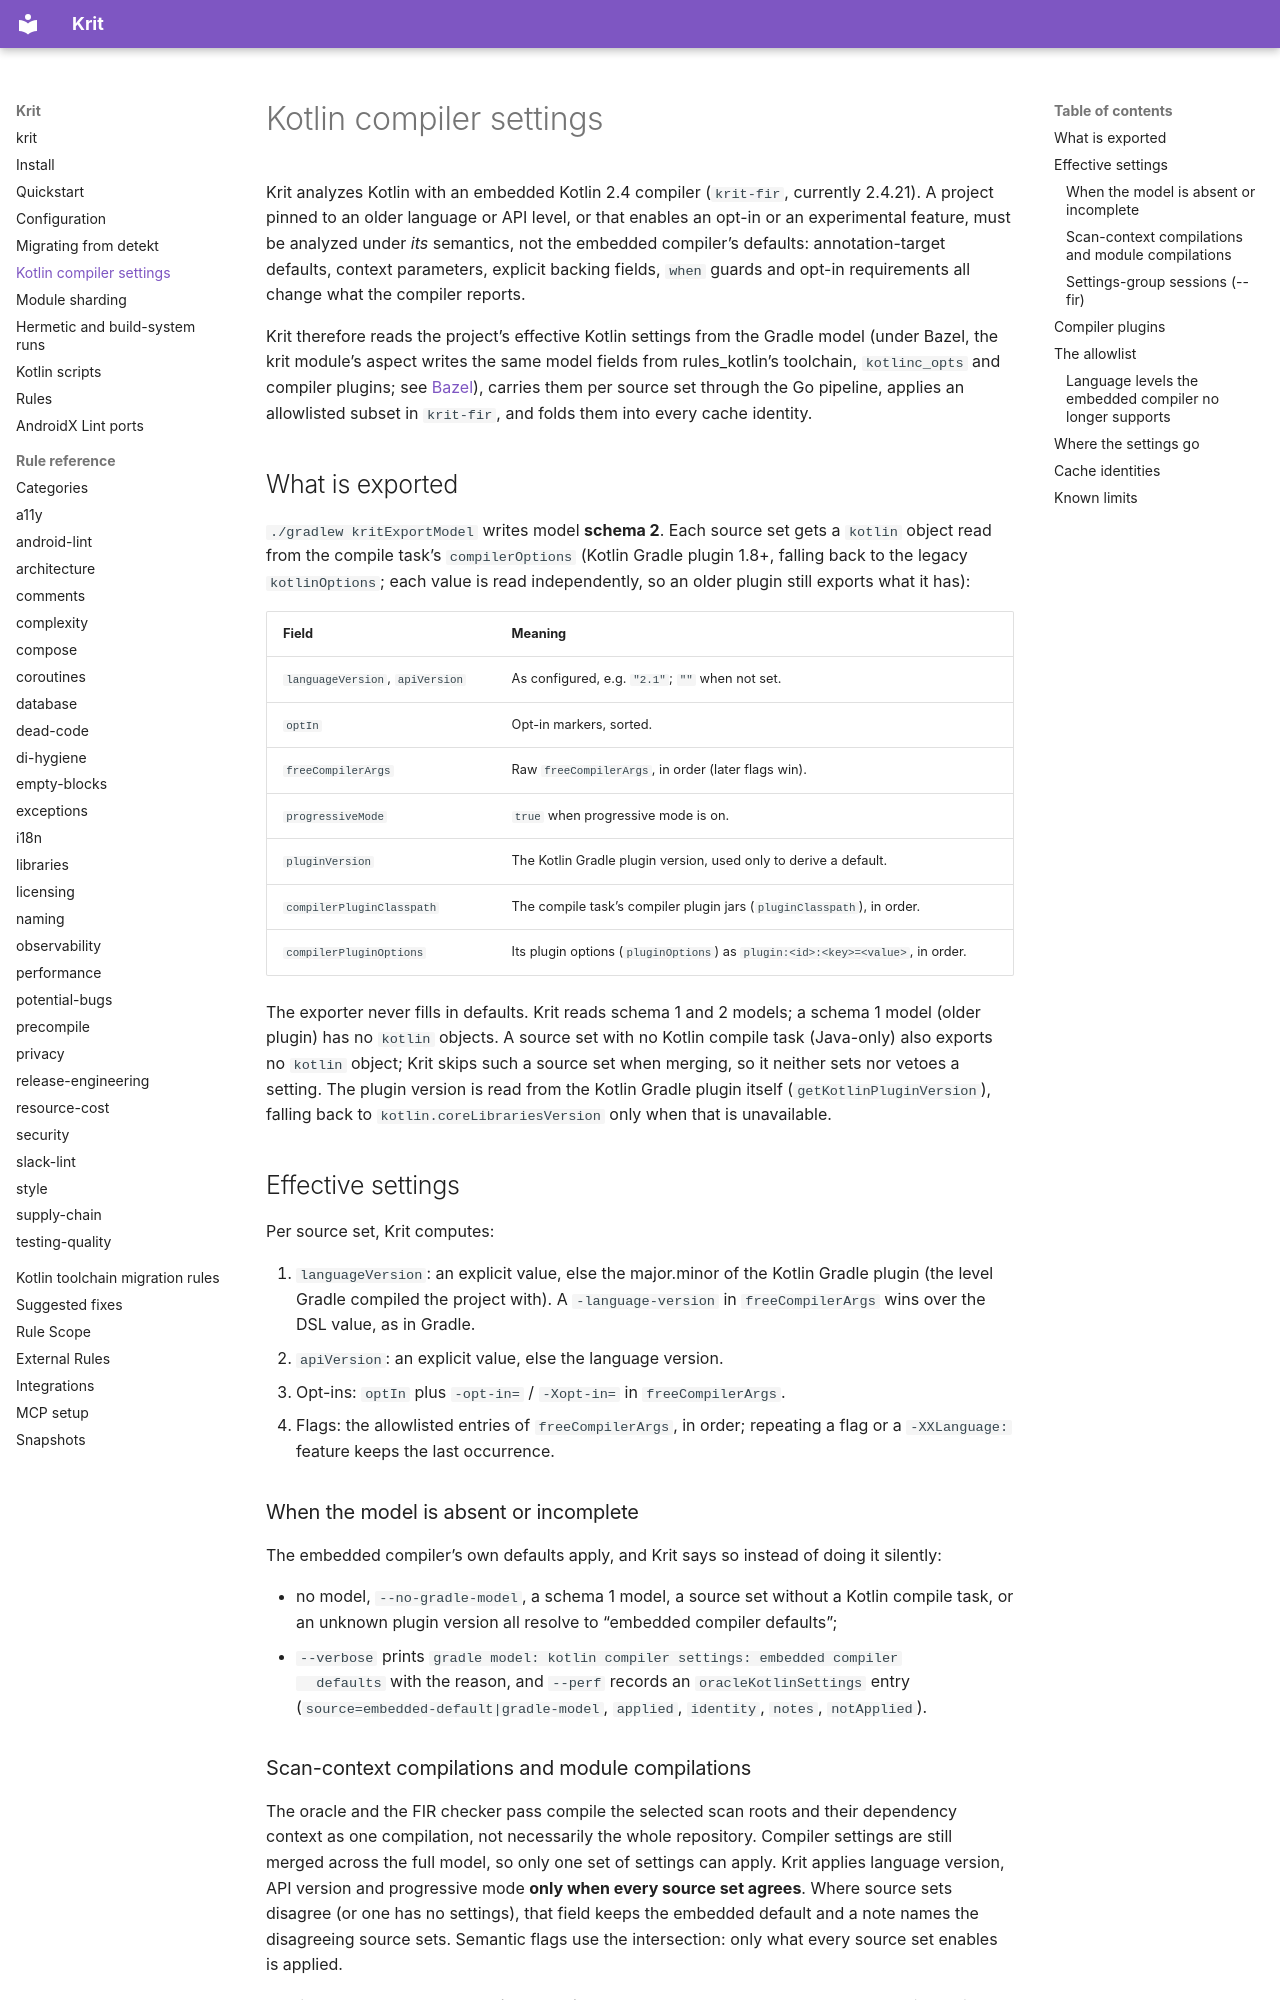

repository: kaeawc/krit · page: kotlin-compiler-settings/index.html · generator: mkdocs

# Kotlin compiler settings

Krit analyzes Kotlin with an embedded Kotlin 2.4 compiler (`krit-fir`, currently 2.4.21). A project pinned to an older
language or API level, or that enables an opt-in or an experimental feature,
must be analyzed under *its* semantics, not the embedded compiler's defaults:
annotation-target defaults, context parameters, explicit backing fields, `when`
guards and opt-in requirements all change what the compiler reports.

Krit therefore reads the project's effective Kotlin settings from the Gradle
model (under Bazel, the krit module's aspect writes the same model fields from
rules_kotlin's toolchain, `kotlinc_opts` and compiler plugins; see
[Bazel](integrations.md#type-aware-krit_test)), carries them per source set through the Go pipeline, applies an
allowlisted subset in `krit-fir`, and folds them into every cache identity.

## What is exported

`./gradlew kritExportModel` writes model **schema 2**. Each source set gets a
`kotlin` object read from the compile task's `compilerOptions` (Kotlin Gradle
plugin 1.8+, falling back to the legacy `kotlinOptions`; each value is read
independently, so an older plugin still exports what it has):

| Field | Meaning |
| --- | --- |
| `languageVersion`, `apiVersion` | As configured, e.g. `"2.1"`; `""` when not set. |
| `optIn` | Opt-in markers, sorted. |
| `freeCompilerArgs` | Raw `freeCompilerArgs`, in order (later flags win). |
| `progressiveMode` | `true` when progressive mode is on. |
| `pluginVersion` | The Kotlin Gradle plugin version, used only to derive a default. |
| `compilerPluginClasspath` | The compile task's compiler plugin jars (`pluginClasspath`), in order. |
| `compilerPluginOptions` | Its plugin options (`pluginOptions`) as `plugin:<id>:<key>=<value>`, in order. |

The exporter never fills in defaults. Krit reads schema 1 and 2 models; a
schema 1 model (older plugin) has no `kotlin` objects. A source set with no Kotlin
compile task (Java-only) also exports no `kotlin` object; Krit skips such a source
set when merging, so it neither sets nor vetoes a setting. The plugin version is
read from the Kotlin Gradle plugin itself (`getKotlinPluginVersion`), falling
back to `kotlin.coreLibrariesVersion` only when that is unavailable.

## Effective settings

Per source set, Krit computes:

1. `languageVersion`: an explicit value, else the major.minor of the Kotlin
   Gradle plugin (the level Gradle compiled the project with). A
   `-language-version` in `freeCompilerArgs` wins over the DSL value, as in
   Gradle.
2. `apiVersion`: an explicit value, else the language version.
3. Opt-ins: `optIn` plus `-opt-in=` / `-Xopt-in=` in `freeCompilerArgs`.
4. Flags: the allowlisted entries of `freeCompilerArgs`, in order; repeating a
   flag or a `-XXLanguage:` feature keeps the last occurrence.

### When the model is absent or incomplete

The embedded compiler's own defaults apply, and Krit says so instead of doing
it silently:

* no model, `--no-gradle-model`, a schema 1 model, a source set without a
  Kotlin compile task, or an unknown plugin version all resolve to "embedded
  compiler defaults";
* `--verbose` prints `gradle model: kotlin compiler settings: embedded compiler
  defaults` with the reason, and `--perf` records an `oracleKotlinSettings`
  entry (`source=embedded-default|gradle-model`, `applied`, `identity`,
  `notes`, `notApplied`).

### Scan-context compilations and module compilations

The oracle and the FIR checker pass compile the selected scan roots and their
dependency context as one compilation, not necessarily the whole repository.
Compiler settings are still merged across the full model, so only one set of
settings can apply. Krit applies language
version, API version and progressive mode **only when every source set agrees**.
Where source sets disagree (or one has no settings), that field keeps the
embedded default and a note names the disagreeing source sets. Semantic flags
use the intersection: only what every source set enables is applied.

Opt-ins use the **sorted, deduplicated union**: every marker enabled by any
source set is applied, even when another source set has no opt-ins. Opt-ins
only suppress experimental-API diagnostics; the intersection can falsely
report "This API is experimental" for code whose source set already enables
the required marker. The union avoids those false errors, but can hide a real
missing opt-in in another source set. A note reports differing opt-ins and
this trade-off.
